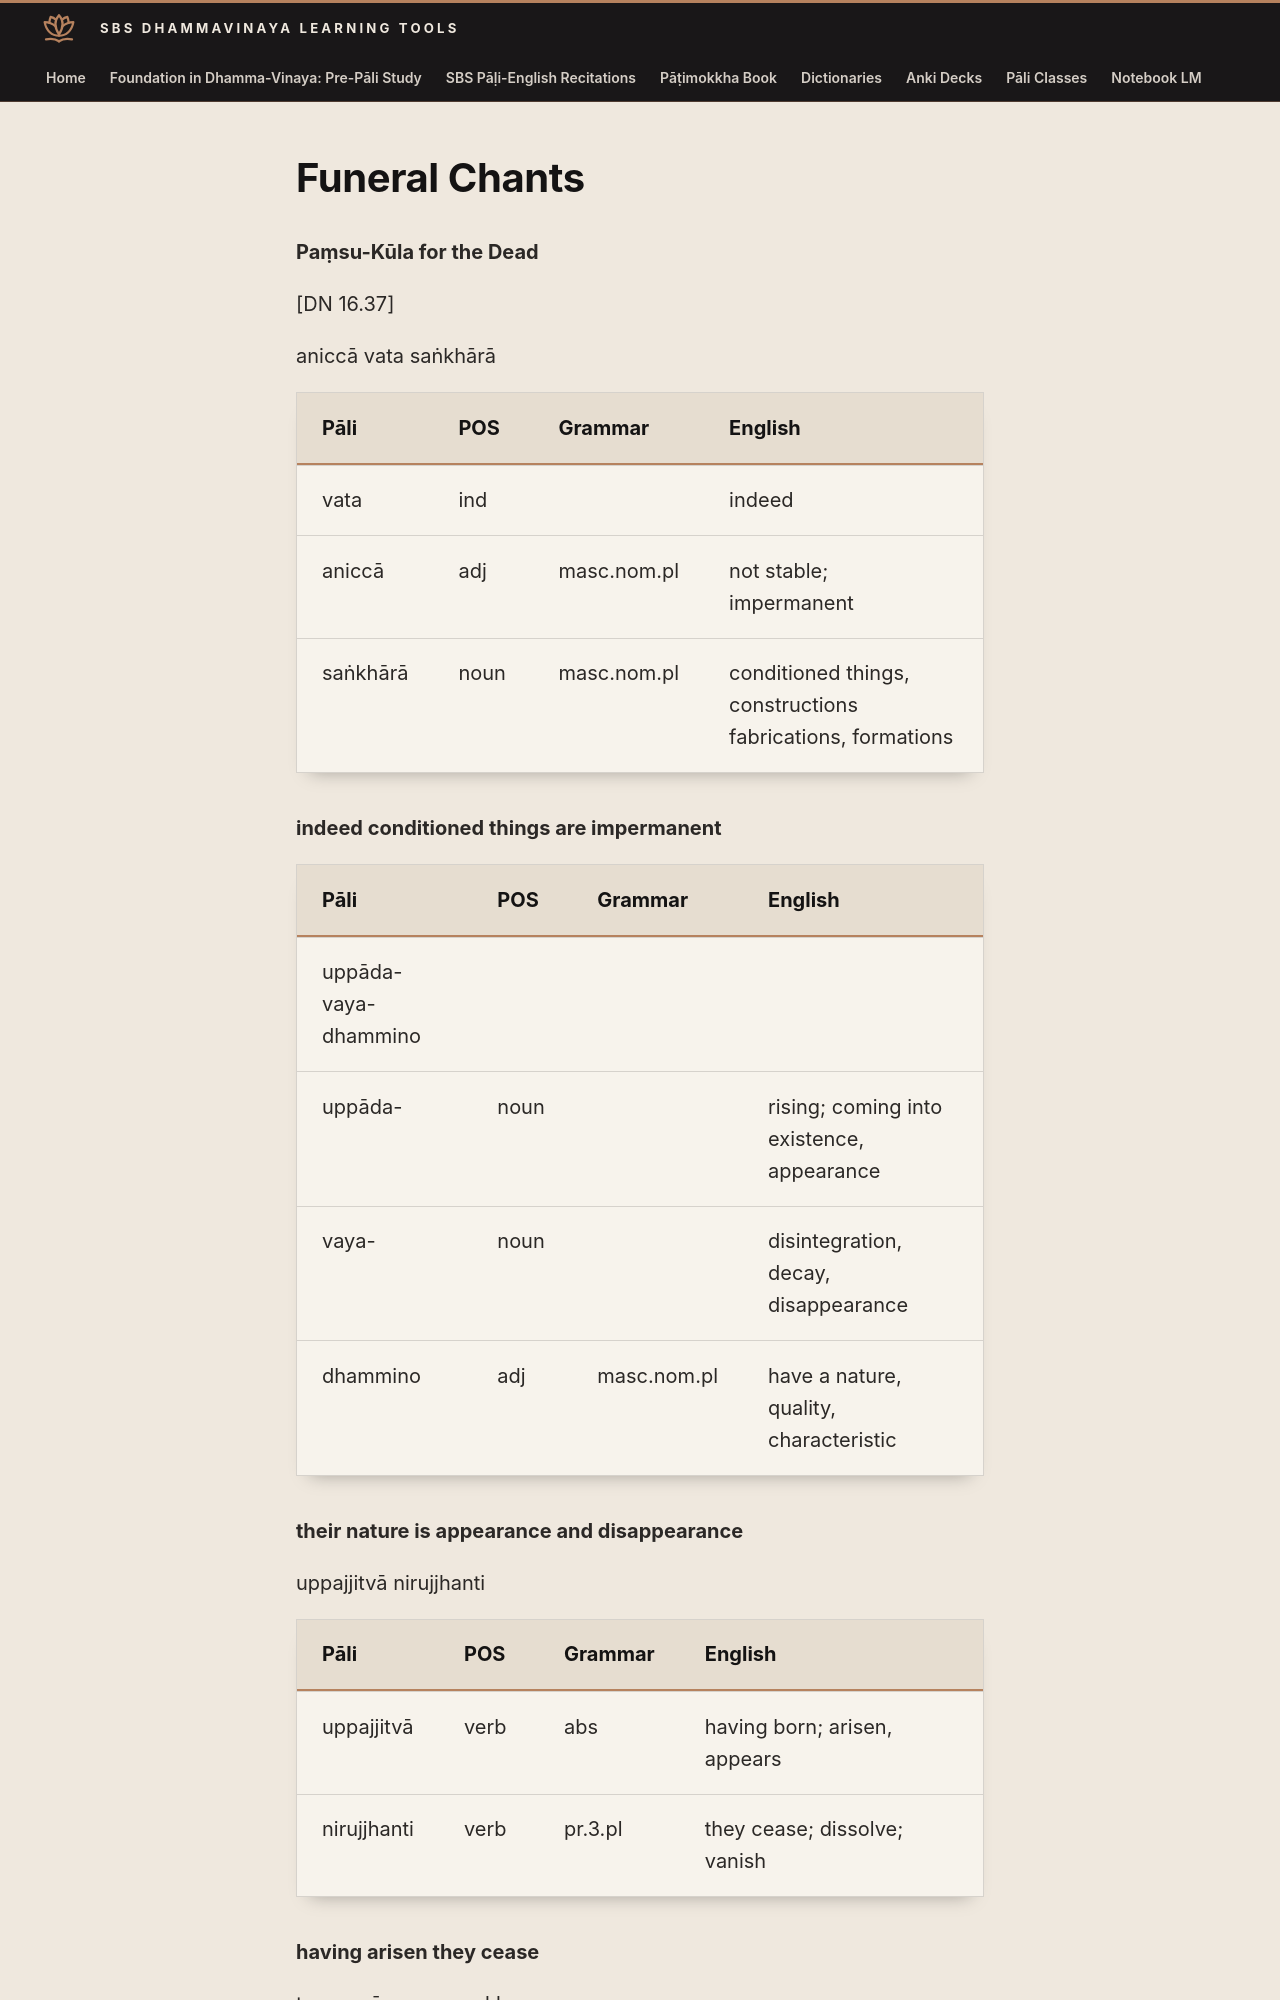

repository: sasanarakkha/study-tools · page: 6-pali-class/sbs-per-analysis/per-69-pamsu-kula/index.html · generator: mkdocs

# Funeral Chants

**Paṃsu-Kūla for the Dead**

[DN 16.37]

aniccā vata saṅkhārā

| Pāli | POS | Grammar | English |
| --- | --- | --- | --- |
| vata | ind | | indeed |
| aniccā | adj | masc.nom.pl | not stable; impermanent |
| saṅkhārā | noun | masc.nom.pl | conditioned things, constructions fabrications, formations |

**indeed conditioned things are impermanent**

| Pāli | POS | Grammar | English |
| --- | --- | --- | --- |
| uppāda-vaya-dhammino | | | |
| uppāda- | noun | | rising; coming into existence, appearance |
| vaya- | noun | | disintegration, decay, disappearance |
| dhammino | adj | masc.nom.pl | have a nature, quality, characteristic |

**their nature is appearance and disappearance**

uppajjitvā nirujjhanti

| Pāli | POS | Grammar | English |
| --- | --- | --- | --- |
| uppajjitvā | verb | abs | having born; arisen, appears |
| nirujjhanti | verb | pr.3.pl | they cease; dissolve; vanish |

**having arisen they cease**

tesaṃ vūpasamo sukho

| Pāli | POS | Grammar | English |
| --- | --- | --- | --- |
| tesaṃ | pron | masc.gen.pl | of them, their |
| vūpasamo | noun | masc.nom.sg | subsiding, settling, calming |
| sukho | noun | masc.nom.sg | happiness, comfort, ease |

**their settling is happiness**


***
